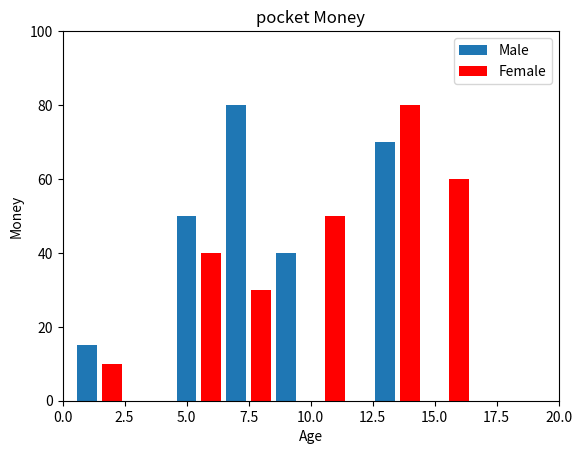

Source code (Python):
import matplotlib.pyplot as plt

listx1 = [1, 5, 7, 9, 13, 16]
listy1 = [15, 50, 80, 40, 70, 50]

plt.bar(listx1, listy1, label="Male")

listx2 = [2, 6, 8, 11, 14, 16]
listy2 = [10, 40, 30, 50, 80, 60]

plt.bar(listx2, listy2, color="red", label="Female")
plt.legend()
plt.xlim(0, 20)
plt.ylim(0, 100)
plt.title("pocket Money")
plt.xlabel("Age")
plt.ylabel("Money")

plt.show()
